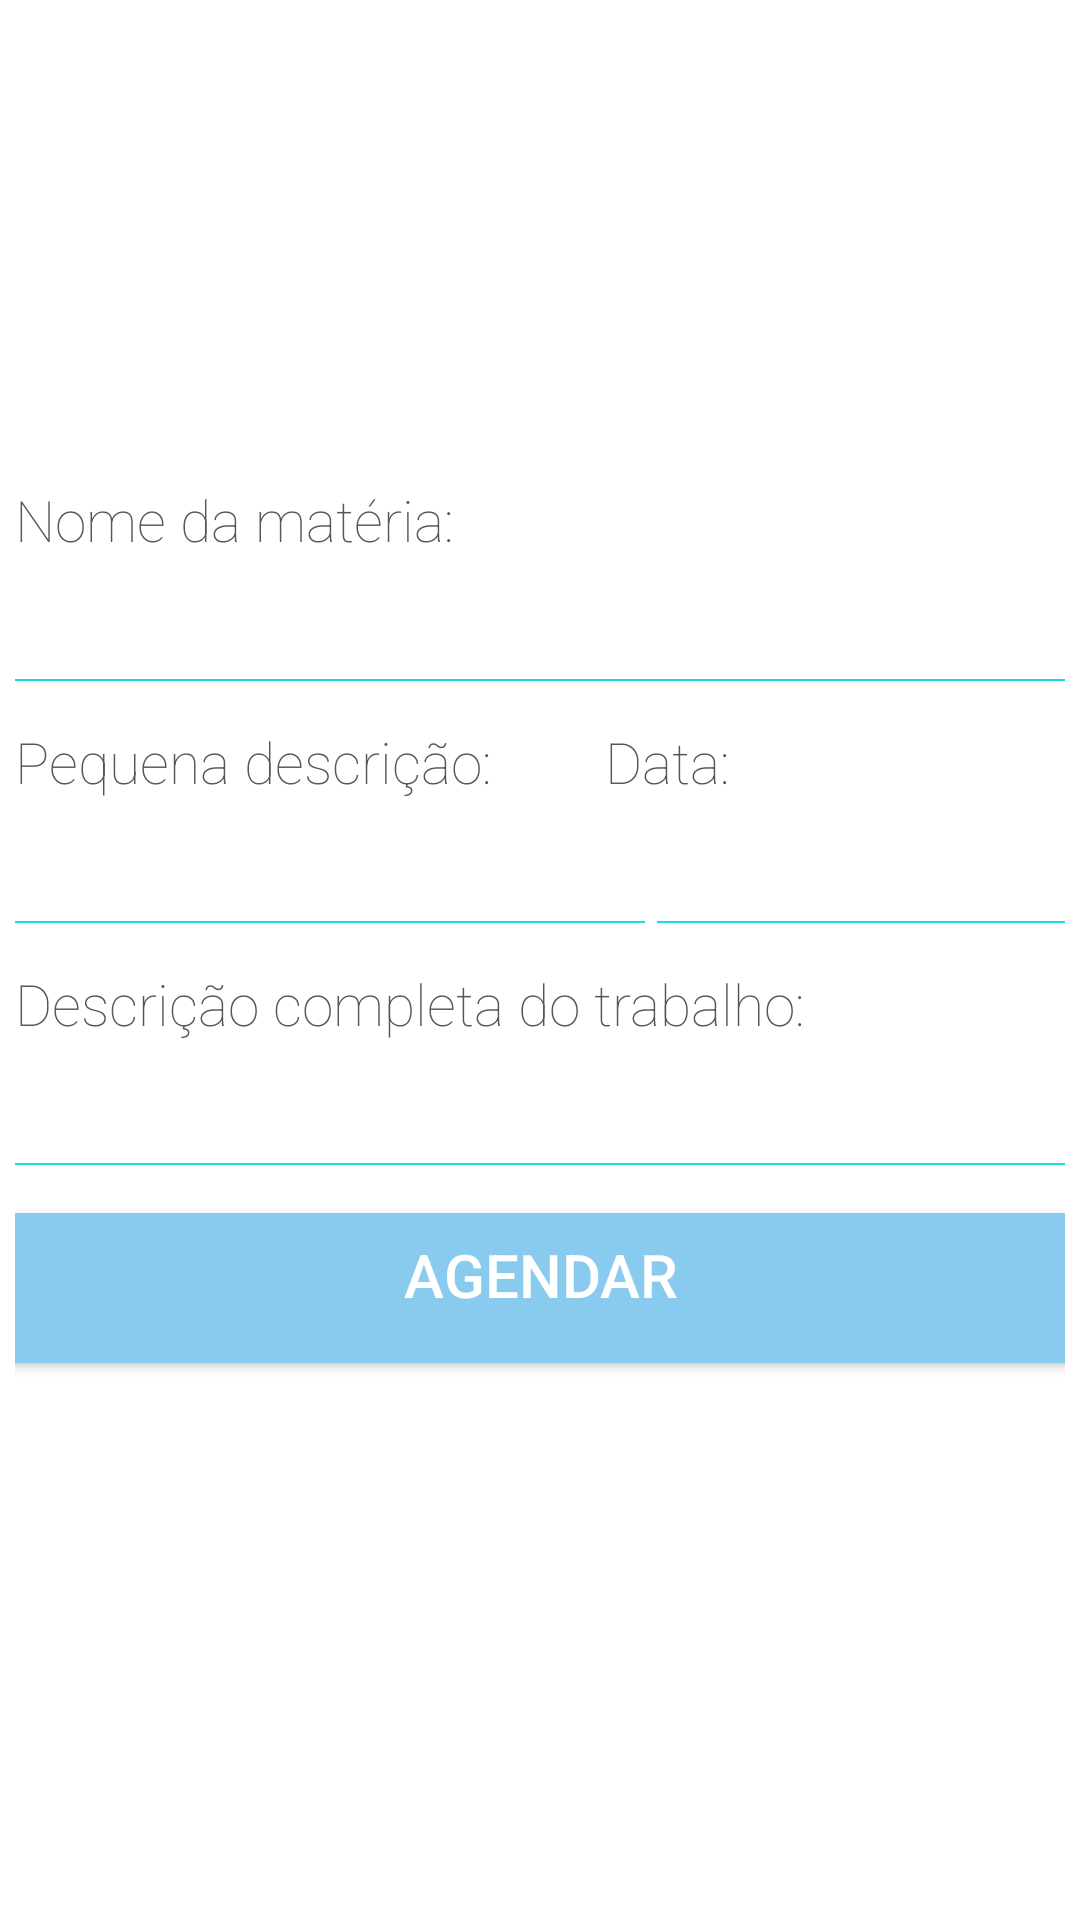

The Android layout XML behind this screen, and the referenced resources:
<!-- AndroidManifest.xml: application theme AppTheme -->
<!-- res/layout/addtrabalho.xml -->
<?xml version="1.0" encoding="utf-8"?>
<RelativeLayout
	xmlns:android="http://schemas.android.com/apk/res/android"
	xmlns:app="http://schemas.android.com/apk/res-auto"
	xmlns:tools="http://schemas.android.com/apk/tools"
    android:gravity="center"
	android:orientation="vertical"
	android:layout_width="match_parent"
	android:background="#ffffff"
	android:layout_height="match_parent"
	tools:context="ednt.dev.androidgridlayout.MainActivity">

	<LinearLayout
        android:layout_width="wrap_content"
		android:layout_height="wrap_content"
		android:orientation="vertical"
		android:gravity="center"
		android:padding="5dp">

		<TextView
			android:layout_height="wrap_content"
			android:layout_width="wrap_content"
			android:text="Nome da matéria:"
			android:layout_gravity="left"
			android:fontFamily="sans-serif-thin"
            android:textColor="#585555"
			android:textSize="19sp"/>

		<EditText
			android:layout_height="wrap_content"
			android:layout_width="match_parent"
			android:ems="10"
			android:maxLength="20"
			android:layout_weight="0"
			android:id="@+id/addTrabalhosMateria"
			android:background="@drawable/edt_bg_selector"
			android:minHeight="42dp"
			android:textColor="#4A4A4A"
			android:textColorHint="#30000000"/>

		<LinearLayout
			android:layout_width="match_parent"
			android:layout_height="wrap_content"
			android:orientation="horizontal"
			android:padding="0dp">

			<TextView
				android:layout_height="wrap_content"
				android:layout_width="wrap_content"
				android:text="Pequena descrição: "
				android:layout_gravity="left"
				android:layout_weight="0"
				android:paddingTop="13dp"
				android:fontFamily="sans-serif-thin"
				android:paddingRight="33dp"
				android:textColor="#585555"
				android:textSize="19sp"/>

			<TextView
				android:layout_height="wrap_content"
				android:layout_width="wrap_content"
				android:text="Data: "
				android:layout_weight="1"
				android:layout_gravity="right"
				android:fontFamily="sans-serif-thin"
				android:paddingTop="13dp"
				android:textColor="#585555"
				android:textSize="19sp"/>

		</LinearLayout>

		<LinearLayout
			android:layout_width="wrap_content"
			android:layout_height="wrap_content"
			android:orientation="horizontal"
			android:gravity="center"
			android:padding="0dp">

			<EditText
				android:layout_height="wrap_content"
				android:inputType="textMultiLine"
				android:layout_width="wrap_content"
				android:ems="10"
				android:layout_weight="0"
				android:maxLength="20"
				android:id="@+id/addTrabalhosSDescribe"
				android:maxHeight="55dp"
				android:background="@drawable/edt_bg_selector"
				android:minHeight="42dp"
				android:textColorHint="#30000000"
				android:textColor="#4A4A4A"/>

			<RelativeLayout
				android:layout_width="wrap_content"
				android:layout_height="match_parent"
				android:paddingLeft="4dp"
				android:gravity="center_vertical"
				android:orientation="vertical">

				<EditText
					android:layout_height="match_parent"
					android:layout_width="wrap_content"
					android:ems="10"
					android:id="@+id/addTrabalhosDate"
					android:layout_weight="1"
					android:maxLength="10"
					android:background="@drawable/edt_bg_selector"
					android:minHeight="42dp"
					android:textColor="#4A4A4A"
					android:textColorHint="#30000000"
					android:inputType="date|text"/>

			</RelativeLayout>

		</LinearLayout>

		<TextView
			android:layout_height="wrap_content"
			android:layout_width="wrap_content"
			android:fontFamily="sans-serif-thin"
			android:text="Descrição completa do trabalho: "
			android:layout_gravity="left"
			android:paddingTop="13dp"
			android:textColor="#585555"
			android:textSize="19sp"/>

		<EditText
			android:layout_height="wrap_content"
			android:inputType="textMultiLine"
			android:layout_width="match_parent"
			android:ems="10"
			android:layout_weight="0"
			android:maxHeight="100dp"
			android:minHeight="42dp"
			android:id="@+id/addTrabalhosLDescribe"
			android:textColorHint="#30000000"
			android:background="@drawable/edt_bg_selector"
			android:textColor="#4A4A4A"/>
		<Button
			style="@style/inputs"
			android:text="AGENDAR"
			android:textColor="#ffffff"
			android:id="@+id/btnAgendar"
			android:layout_marginTop="15dp"
			android:background="@drawable/btn"
			android:textSize="20sp"
			android:layout_marginBottom="25dp"/>
		
	</LinearLayout>

</RelativeLayout>
<!-- resources referenced by this layout -->
<resources>
  <!-- drawable btn (drawable) -->
  <?xml version="1.0" encoding="UTF-8"?>
  <selector xmlns:android="http://schemas.android.com/apk/res/android">
      <item android:state_pressed="true" >
          <shape>
              <solid
                  android:color="#36A9F2" />
              <stroke
                  android:width="1dp"
                  android:color="#36A9F2" />
              <corners
                  android:radius="0dp" />
              <padding
                  android:left="10dp"
                  android:top="10dp"
                  android:right="10dp"
                  android:bottom="10dp" />
          </shape>
  		
  		
  		
      </item>
      <item>
          <shape>
              <gradient
                  android:startColor="#89cbee"
                  android:endColor="#89cbee"
                  android:angle="270" />
              <stroke
                  android:width="1dp"
                  android:color="#89cbee" />
              <corners
                  android:radius="0dp" />
              <padding
                  android:left="10dp"
                  android:top="10dp"
                  android:right="10dp"
                  android:bottom="10dp" />
          </shape>
  		
      </item>
  </selector>
  <!-- drawable edt_bg_selector (drawable) -->
  <?xml version="1.0" encoding="utf-8"?>
  <selector xmlns:android="http://schemas.android.com/apk/res/android">
  	<item android:drawable="@drawable/edt_bg_selected" android:state_focused="true"/>
  	<item android:drawable="@drawable/edt_bg_normal" android:state_focused="false"/>
  </selector>
  <style name="inputs">
  		<item name="android:textColor">#4A4A4A</item>
  		<item name="android:layout_width">match_parent</item>
  		<item name="android:layout_height">50dp</item>
  		
  		<item name="android:paddingRight">3dp</item>
  		<item name="android:background">#40FFFFFF</item>
  		<item name="android:paddingLeft">3dp</item>
  		<item name="android:paddingTop">1dp</item>
  	</style>
  <style name="AppTheme" parent="Theme.AppCompat.Light">
  		<item name="colorAccent">@color/background</item>
  		</style>
  <!-- drawable edt_bg_selected (drawable) -->
  <?xml version="1.0" encoding="utf-8"?>
  <layer-list xmlns:android="http://schemas.android.com/apk/res/android" >
  	<item
  		android:bottom="1dp"
  		android:left="-2dp"
  		android:right="-2dp"
  		android:top="-2dp">
  		<shape android:shape="rectangle" >
  			<stroke
  				android:width="2px"
  				android:color="#00FF7B" />
  
  			<solid android:color="#00FFFFFF" />
  
  			<padding
  				android:bottom="5dp"
  				android:left="5dp"
  				android:right="5dp"
  				android:top="5dp" />
  		</shape>
  	</item>
  </layer-list>
  <!-- drawable edt_bg_normal (drawable) -->
  <?xml version="1.0" encoding="utf-8"?>
  <layer-list xmlns:android="http://schemas.android.com/apk/res/android" >
  	<item
  		android:bottom="1dp"
  		android:left="-2dp"
  		android:right="-2dp"
  		android:top="-2dp">
  		<shape android:shape="rectangle" >
  			<stroke
  				android:width="2px"
  				android:color="#17DDDF" />
  
  			<solid android:color="#00FFFFFF" />
  
  			<padding
  				android:bottom="5dp"
  				android:left="5dp"
  				android:right="5dp"
  				android:top="5dp" />
  		</shape>
  	</item>
  </layer-list>
  <color name="background">#1E90FF</color>
</resources>
